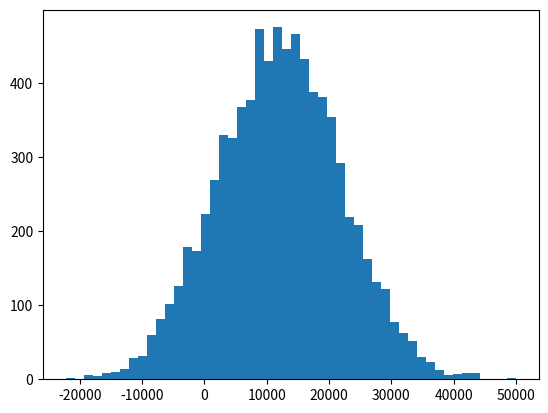

Write Python code to recreate this figure.
import numpy as n
import matplotlib.pyplot as p
i=n.random.normal(12000,10000,8000)
i.mean()
p.hist(i,50)
p.show()
